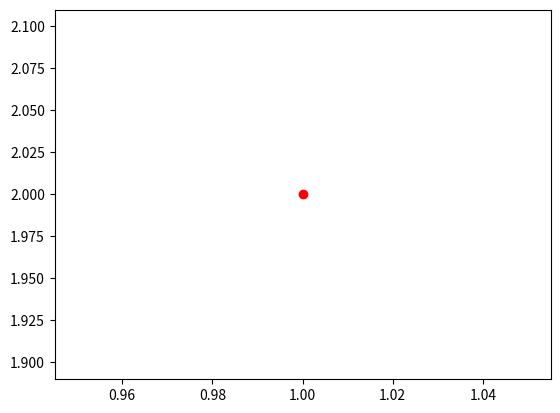

This chart was generated by the following Python code:
import matplotlib.pyplot as plt
x = []
y = []
x.append(1)
y.append(2)
plt.plot(x,y,'ro')
plt.show()